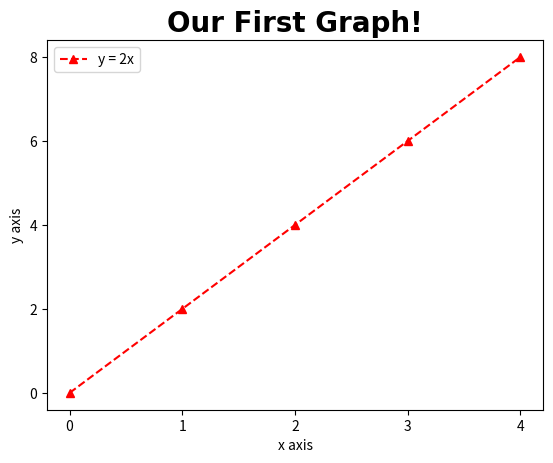

Reproduce this figure in Python.
import matplotlib.pyplot as plt

x = [0,1,2,3,4]
y = [0,2,4,6,8]

#Normal way to restyle your graph
#plt.plot(x,y, label='y = 2x', color='red', 'linestyle='--', marker='^')

#Shortcut (shorthand notation) to restyle your graph 'fmt = '[linecolor][marker][linestyle]
#This does the exact same thing as the code above
plt.plot(x,y, 'r^--', label='y = 2x')

plt.title('Our First Graph!', fontdict={'fontname':'Comic Sans MS', 'fontsize':20, 'fontweight':'bold'})

plt.xlabel('x axis')
plt.ylabel('y axis')

plt.xticks([0,1,2,3,4])
plt.yticks([0,2,4,6,8])  

plt.legend()

plt.show()